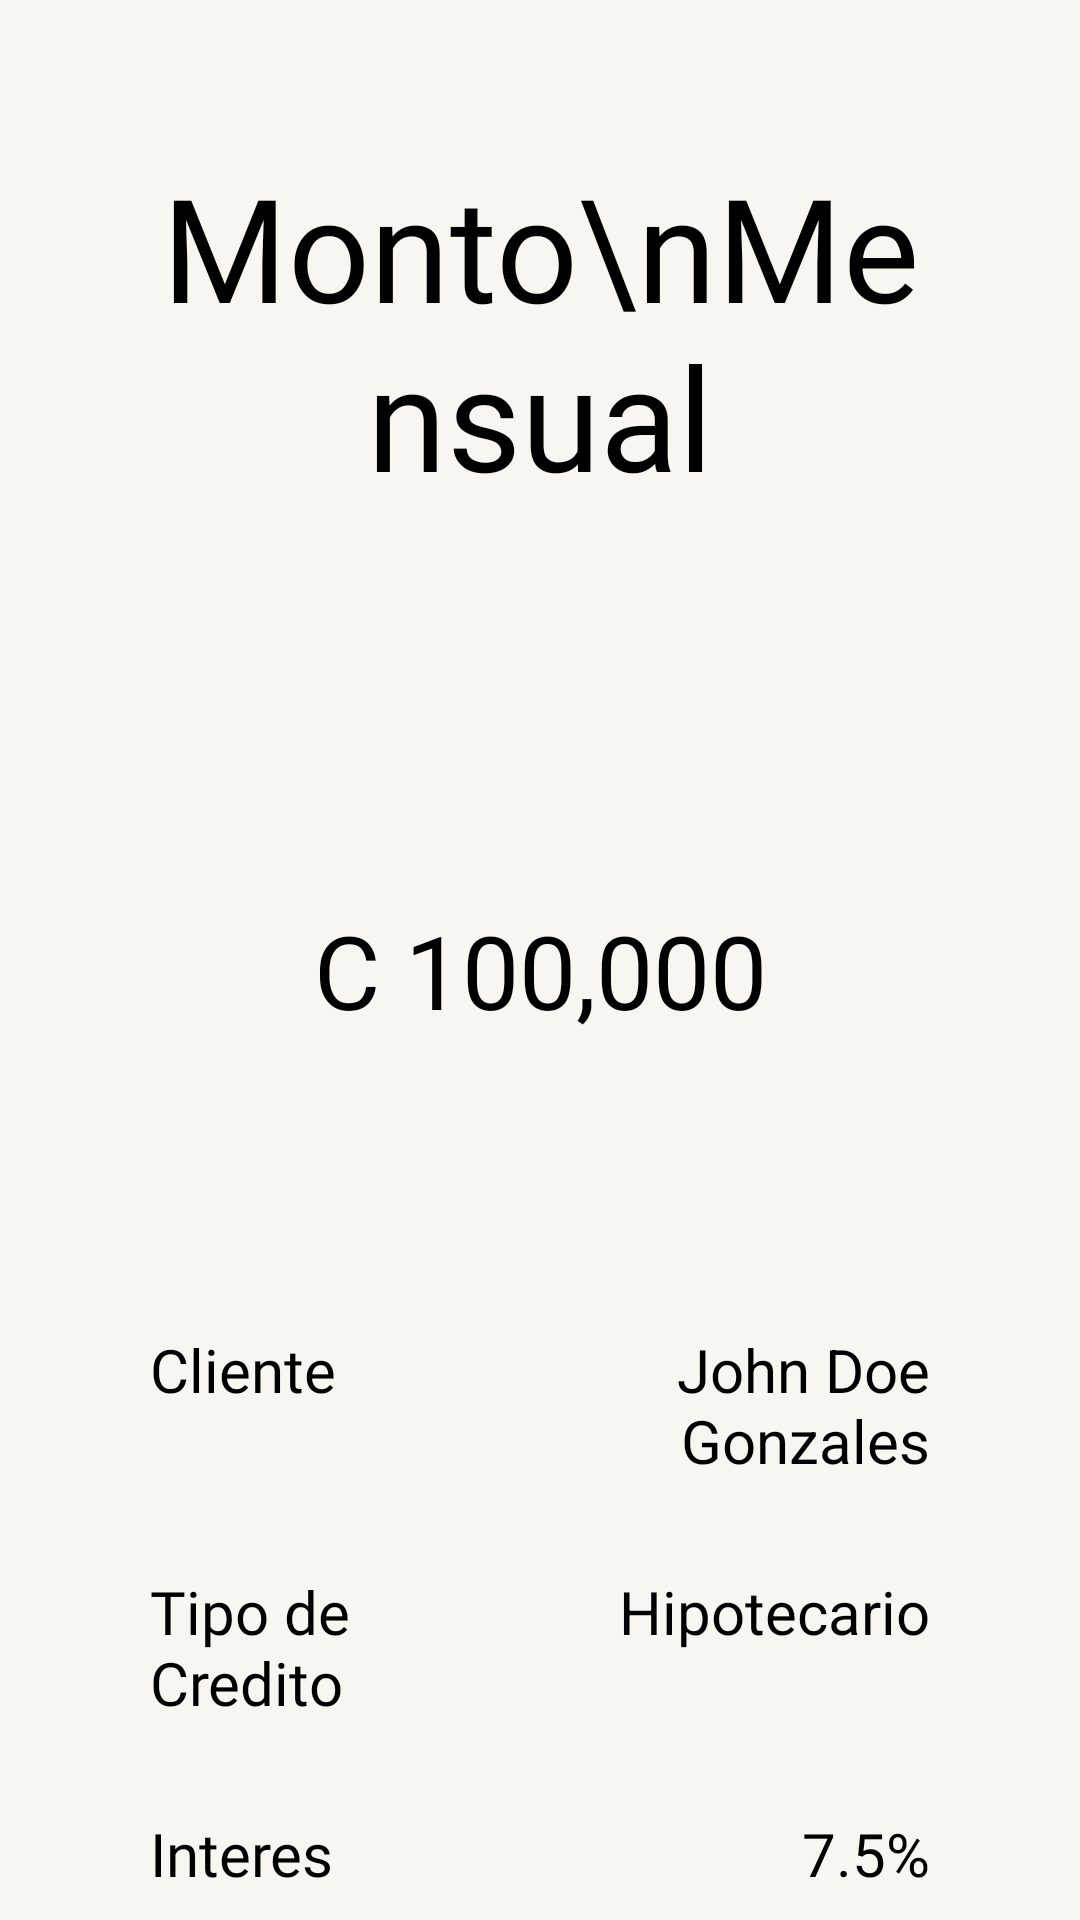

Write the Android layout XML for this screen, with the resource values it uses.
<!-- AndroidManifest.xml: application theme Theme.Proyecto1 -->
<!-- res/layout/fragment_monto_prestamo_total.xml -->
<?xml version="1.0" encoding="utf-8"?>
<FrameLayout xmlns:android="http://schemas.android.com/apk/res/android"
    xmlns:tools="http://schemas.android.com/tools"
    android:layout_width="match_parent"
    android:layout_height="match_parent"
    android:layout_gravity="center"
    android:background="@color/whiteClear"
    tools:context=".MontoPrestamoTotal">


    <LinearLayout
        android:layout_width="match_parent"
        android:layout_height="match_parent"
        android:orientation="vertical"
        android:paddingLeft="50dp"
        android:paddingRight="50dp">

        <TextView
            android:id="@+id/textView5"
            android:layout_width="match_parent"
            android:layout_height="wrap_content"
            android:layout_marginTop="50dp"
            android:layout_marginBottom="120dp"
            android:fontFamily="@font/roboto_bold"
            android:text="Monto\nMensual"
            android:textAlignment="center"
            android:textColor="#000000"
            android:textSize="48sp"
            tools:ignore="HardcodedText" />

        <EditText
            android:id="@+id/editTextNumberDecimal"
            android:layout_width="match_parent"
            android:layout_height="wrap_content"
            android:layout_marginBottom="70dp"
            android:backgroundTint="#00FFFFFF"
            android:ems="10"
            android:fontFamily="@font/jost"
            android:inputType="numberDecimal"
            android:text="C 100,000"
            android:textAlignment="center"
            android:textColor="#000000"
            android:textSize="34sp"
            tools:ignore="Autofill,HardcodedText,LabelFor,VisualLintTextFieldSize" />

        <LinearLayout
            android:layout_width="match_parent"
            android:layout_height="wrap_content"
            android:layout_marginTop="20dp"
            android:layout_marginBottom="10dp"
            android:orientation="horizontal">

            <TextView
                android:id="@+id/textView631"
                android:layout_width="100dp"
                android:layout_height="wrap_content"
                android:layout_weight="1"
                android:fontFamily="@font/roboto_black"
                android:text="Cliente"
                android:textColor="#000000"
                android:textSize="20sp"
                tools:ignore="HardcodedText" />

            <TextView
                android:id="@+id/textView758"
                android:layout_width="wrap_content"
                android:layout_height="wrap_content"
                android:layout_weight="1"
                android:text="John Doe Gonzales"
                android:textAlignment="textEnd"
                android:textColor="#000000"
                android:textSize="20sp"
                tools:ignore="HardcodedText" />
        </LinearLayout>

        <LinearLayout
            android:layout_width="match_parent"
            android:layout_height="wrap_content"
            android:layout_marginTop="20dp"
            android:layout_marginBottom="10dp"
            android:orientation="horizontal">

            <TextView
                android:id="@+id/textView61"
                android:layout_width="100dp"
                android:layout_height="wrap_content"
                android:layout_weight="1"
                android:fontFamily="@font/roboto_black"
                android:text="Tipo de Credito"
                android:textColor="#000000"
                android:textSize="20sp"
                tools:ignore="HardcodedText,TextSizeCheck" />

            <TextView
                android:id="@+id/textView72"
                android:layout_width="wrap_content"
                android:layout_height="wrap_content"
                android:layout_weight="1"
                android:text="Hipotecario"
                android:textAlignment="textEnd"
                android:textColor="#000000"
                android:textSize="20sp"
                tools:ignore="HardcodedText" />
        </LinearLayout>

        <LinearLayout
            android:layout_width="match_parent"
            android:layout_height="wrap_content"
            android:layout_marginTop="20dp"
            android:layout_marginBottom="10dp"
            android:orientation="horizontal">

            <TextView
                android:id="@+id/textView63"
                android:layout_width="100dp"
                android:layout_height="wrap_content"
                android:layout_weight="1"
                android:fontFamily="@font/roboto_black"
                android:text="Interes"
                android:textColor="#000000"
                android:textSize="20sp"
                tools:ignore="HardcodedText" />

            <TextView
                android:id="@+id/textView75"
                android:layout_width="wrap_content"
                android:layout_height="wrap_content"
                android:layout_weight="1"
                android:text="7.5%"
                android:textAlignment="textEnd"
                android:textColor="#000000"
                android:textSize="20sp"
                tools:ignore="HardcodedText" />
        </LinearLayout>

        <LinearLayout
            android:layout_width="match_parent"
            android:layout_height="wrap_content"
            android:layout_marginTop="20dp"
            android:layout_marginBottom="10dp"
            android:orientation="horizontal">

            <TextView
                android:id="@+id/textView66"
                android:layout_width="100dp"
                android:layout_height="wrap_content"
                android:layout_weight="1"
                android:fontFamily="@font/roboto_black"
                android:text="Prestamo"
                android:textColor="#000000"
                android:textSize="20sp"
                tools:ignore="HardcodedText" />

            <TextView
                android:id="@+id/textView77"
                android:layout_width="wrap_content"
                android:layout_height="wrap_content"
                android:layout_weight="1"
                android:text="4,000,000"
                android:textAlignment="textEnd"
                android:textColor="#000000"
                android:textSize="20sp"
                tools:ignore="HardcodedText" />
        </LinearLayout>

        <LinearLayout
            android:layout_width="match_parent"
            android:layout_height="wrap_content"
            android:layout_marginTop="20dp"
            android:layout_marginBottom="10dp"
            android:orientation="horizontal">

            <TextView
                android:id="@+id/textView68"
                android:layout_width="100dp"
                android:layout_height="wrap_content"
                android:layout_weight="1"
                android:fontFamily="@font/roboto_black"
                android:text="Años"
                android:textColor="#000000"
                android:textSize="20sp"
                tools:ignore="HardcodedText" />

            <TextView
                android:id="@+id/textView79"
                android:layout_width="wrap_content"
                android:layout_height="wrap_content"
                android:layout_weight="1"
                android:text="1"
                android:textAlignment="textEnd"
                android:textColor="#000000"
                android:textSize="20sp"
                tools:ignore="HardcodedText" />
        </LinearLayout>

    </LinearLayout>


</FrameLayout>
<!-- resources referenced by this layout -->
<resources>
  <color name="whiteClear">#f7f6f0</color>
  <style name="Theme.Proyecto1" parent="Theme.Material3.DayNight">
          
          <item name="colorPrimary">@color/green</item>
          <item name="colorPrimaryVariant">@color/green</item>
          <item name="colorOnPrimary">@color/white</item>
          
          <item name="colorSecondary">@color/teal_200</item>
          <item name="colorSecondaryVariant">@color/teal_700</item>
          <item name="colorOnSecondary">@color/black</item>
          
          <item name="android:statusBarColor">?attr/colorPrimaryVariant</item>
          <item name="windowActionBar">false</item>
          <item name="windowNoTitle">true</item>
          <item name="android:windowBackground">@color/green</item>
          
      </style>
  <color name="green">#015c56</color>
  <color name="white">#FFFFFFFF</color>
  <color name="teal_200">#FF03DAC5</color>
  <color name="teal_700">#FF018786</color>
  <color name="black">#FF000000</color>
</resources>
